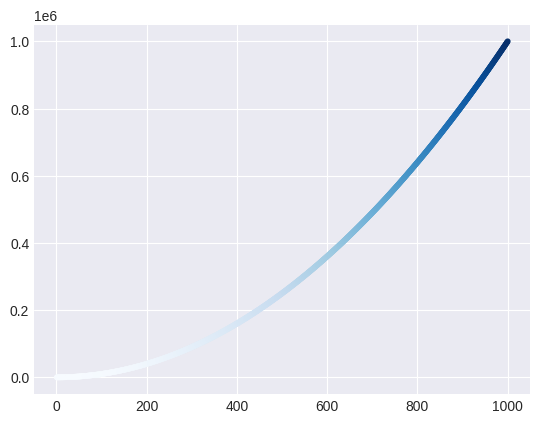

Write Python code to recreate this figure.
import matplotlib.pyplot as plt

#x_values = [1, 2, 3, 4, 5]
#y_values = [1, 4, 9, 16, 25]
x_values=range(1,1001)
y_values=[x**2 for x in x_values]
plt.style.use('seaborn-v0_8-darkgrid')
fig, ax = plt.subplots()
# 颜色可以使用rgb如 （0,0.8,0）
# ax.scatter(x_values, y_values,s=10,color='red')

"""
颜色映射 (colormap)是一系列颜色,从起始颜色渐变到结束颜色。

"""
ax.scatter(x_values, y_values, c=y_values, cmap=plt.cm.Blues, s=10)
# plt.show()
# 自动保存图表
# 第一个实参指定要以什么文件名保存图表,这个文件将存储到scatter_squares.py
# 所在的目录。第二个实参指定将图表多余的空白区域裁剪掉。如果要保留图表周围
# 多余的空白区域,只需省略这个实参即可。
plt.savefig('squares_plot.png', bbox_inches='tight')